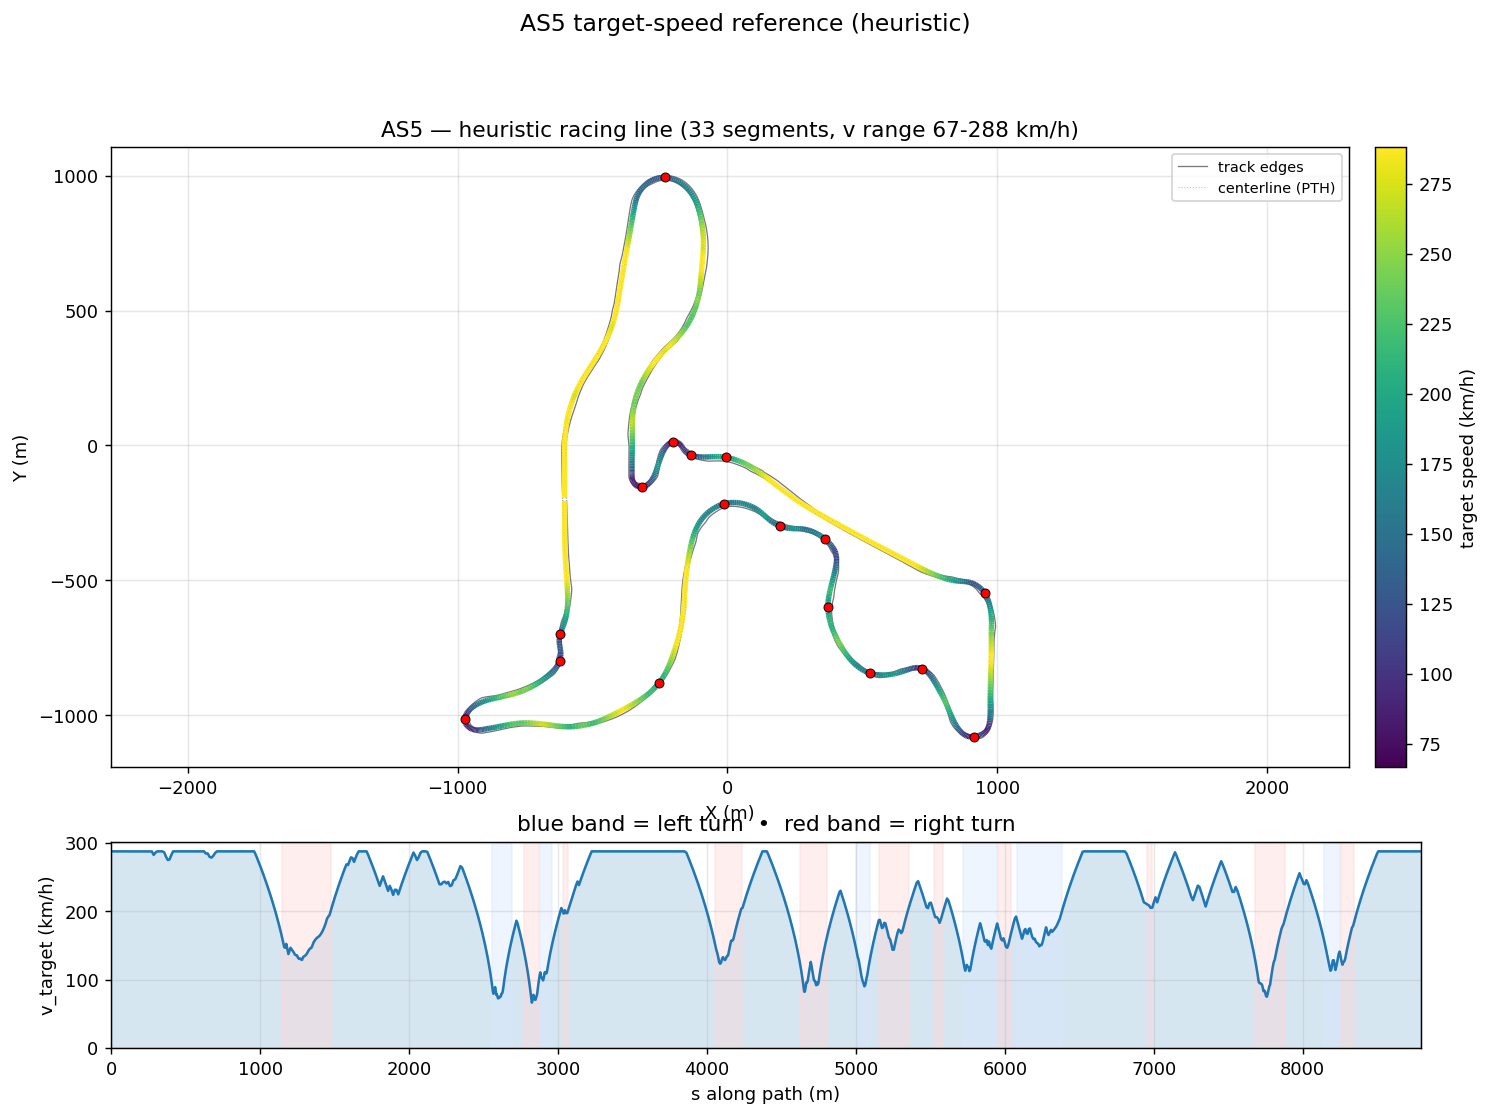

Source data for this figure (header and first rows):
s_m, x_center_m, y_center_m, z_center_m, x_line_m, y_line_m, offset_m, heading_rad, curvature_1_per_m, radius_m, slope_pct, width_m, drive_left_m, drive_right_m, limit_left_m, limit_right_m, segment_id, segment_kind, v_target_ms, v_target_kmh
0.0, -601.8, -194.5, 11.75, -603.6, -194.5, 1.742, 1.591, -0.0001518, 6588, -0.008764, 14.1, -5.2, 8.9, -79.5, 14.7, 0, straight, 80.0, 288.0
10.97, -602.1, -183.5, 11.75, -603.6, -183.6, 1.566, 1.59, -0.0001515, 6602, -0.008403, 14.1, -5, 9.1, -79.43, 14.95, 0, straight, 80.0, 288.0
21.98, -602.3, -172.5, 11.75, -603.6, -172.5, 1.382, 1.588, -0.0001552, 6441, -0.00775, 14.1, -4.8, 9.3, -79.38, 15.15, 0, straight, 80.0, 288.0
33.02, -602.4, -161.5, 11.75, -603.6, -161.5, 1.193, 1.586, -0.0001597, 6260, 0.02609, 14.1, -4.6, 9.5, -79.34, 15.4, 0, straight, 80.0, 288.0
44.1, -602.6, -150.4, 11.75, -603.6, -150.4, 1.003, 1.585, -0.0001627, 6148, 0.2423, 14.1, -4.45, 9.65, -79.33, 15.55, 0, straight, 80.0, 288.0
55.23, -602.7, -139.3, 11.8, -603.6, -139.3, 0.8173, 1.583, -0.0001572, 6363, 0.5286, 14.1, -4.3, 9.8, -78.51, 15.7, 0, straight, 80.0, 288.0
66.38, -602.9, -128.1, 11.87, -603.5, -128.1, 0.6416, 1.581, -0.0001495, 6691, 0.5823, 14.1, -4.2, 9.9, -76.21, 15.8, 0, straight, 80.0, 288.0
77.57, -603, -116.9, 11.93, -603.5, -116.9, 0.4826, 1.579, -0.0001524, 6564, 0.3856, 14.1, -4.1, 10, -72.68, 15.9, 0, straight, 80.0, 288.0
88.8, -603.1, -105.7, 11.96, -603.4, -105.7, 0.3461, 1.578, -0.0001319, 7584, 0.2962, 14.1, -4, 10.1, -68.17, 15.95, 0, straight, 80.0, 288.0
100.1, -603.1, -94.44, 12, -603.4, -94.44, 0.2362, 1.576, -2.513616312738165e-05, 39783, 0.482, 14.1, -3.95, 10.15, -62.92, 16, 0, straight, 80.0, 288.0
111.4, -603.2, -83.13, 12.06, -603.3, -83.13, 0.155, 1.577, 3.453648614469562e-05, 28955, 0.5192, 14.1, -3.85, 10.25, -57.17, 16.25, 0, straight, 80.0, 288.0
122.7, -603.3, -71.78, 12.11, -603.4, -71.78, 0.1026, 1.577, -3.58634502309052e-05, 27884, 0.3653, 14.1, -3.8, 10.3, -51.18, 17.5, 0, straight, 80.0, 288.0
134.1, -603.3, -60.4, 12.15, -603.4, -60.4, 0.07674, 1.576, -4.721842036455037e-05, 21178, 0.3227, 14.1, -3.7, 10.4, -45.19, 19.4, 0, straight, 80.0, 288.0
145.5, -603.4, -48.97, 12.19, -603.5, -48.97, 0.07397, 1.576, -0.0001218, 8211, 0.3512, 14.1, -3.65, 10.45, -39.44, 21.45, 0, straight, 80.0, 288.0
157, -603.4, -37.5, 12.23, -603.5, -37.5, 0.08994, 1.573, -0.0003628, 2757, 0.2419, 14.1, -3.6, 10.5, -34.19, 23.5, 0, straight, 80.0, 288.0
168.5, -603.4, -26, 12.24, -603.6, -26, 0.1202, 1.568, -0.0005735, 1744, -0.05023, 14.1, -3.6, 10.5, -29.68, 25.5, 0, straight, 80.0, 288.0
180, -603.4, -14.46, 12.22, -603.5, -14.46, 0.1607, 1.56, -0.0007075, 1413, -0.4432, 14.1, -3.7, 10.4, -26.15, 27.4, 0, straight, 80.0, 288.0
191.6, -603.2, -2.888, 12.14, -603.4, -2.884, 0.2083, 1.551, -0.0009781, 1022, -0.8928, 14.05, -3.85, 10.2, -23.85, 29.25, 0, straight, 80.0, 288.0
203.2, -602.9, 8.722, 12.01, -603.1, 8.73, 0.2605, 1.538, -0.001556, 642.7, -1.029, 14.75, -4.849, 9.9, -23.03, 30.9, 0, straight, 80.0, 288.0
214.9, -602.4, 20.36, 11.9, -602.7, 20.38, 0.3155, 1.515, -0.001723, 580.3, -0.803, 15.14, -5.848, 9.295, -23.2, 32.35, 0, straight, 80.0, 288.0
226.6, -601.6, 32.02, 11.82, -602, 32.05, 0.3724, 1.497, -0.001534, 651.9, -0.5928, 15.14, -6.847, 8.296, -23.6, 33.55, 0, straight, 80.0, 288.0
238.3, -600.6, 43.7, 11.76, -601.1, 43.74, 0.4306, 1.479, -0.001648, 606.9, -0.5013, 15.14, -7.846, 7.297, -23.85, 34.55, 0, straight, 80.0, 288.0
250, -599.5, 55.38, 11.7, -599.9, 55.44, 0.4895, 1.459, -0.001827, 547.3, -0.4511, 15.14, -8.845, 6.298, -23.85, 35.35, 0, straight, 80.0, 288.0
261.8, -598, 67.06, 11.66, -598.5, 67.14, 0.549, 1.436, -0.002011, 497.2, -0.336, 15.14, -9.844, 5.299, -23.7, 35.9, 0, straight, 80.0, 288.0
273.6, -596.3, 78.73, 11.63, -596.9, 78.83, 0.609, 1.411, -0.002147, 465.8, -0.1997, 15.14, -10.84, 4.3, -23.5, 36.2, 0, straight, 79.97, 287.9
285.4, -594.2, 90.38, 11.61, -594.9, 90.51, 0.6694, 1.386, -0.002224, 449.6, -0.09382, 15.24, -11.84, 3.4, -23.2, 36.2, 0, straight, 78.56, 282.8
297.3, -591.9, 102, 11.6, -592.6, 102.2, 0.7301, 1.359, -0.002174, 460, 0.01469, 15.94, -12.84, 3.1, -22.85, 38.65, 0, straight, 79.47, 286.1
309.1, -589.3, 113.5, 11.61, -590.1, 113.7, 0.791, 1.334, -0.001957, 511.1, 0.06709, 16.29, -13.84, 2.45, -22.55, 38.65, 0, straight, 80.0, 288.0
320.9, -586.4, 124.9, 11.62, -587.2, 125.2, 0.852, 1.312, -0.00208, 480.8, 0.1013, 16.79, -14.84, 1.95, -22.2, 35.9, 0, straight, 80.0, 288.0
332.7, -583.2, 136.3, 11.64, -584.1, 136.6, 0.9131, 1.285, -0.002143, 466.5, 0.1753, 17.44, -15.84, 1.6, -21.8, 33.5, 0, straight, 80.0, 288.0
344.6, -579.7, 147.7, 11.66, -580.7, 148, 0.9741, 1.262, -0.002028, 493, 0.2158, 17.75, -16.35, 1.4, -21.25, 32.15, 0, straight, 80.0, 288.0
356.5, -576, 159, 11.69, -576.9, 159.3, 1.035, 1.237, -0.002147, 465.8, 0.2114, 17.1, -15.75, 1.35, -20.85, 30.5, 0, straight, 79.6, 286.6
368.4, -571.9, 170.2, 11.71, -572.9, 170.6, 1.095, 1.21, -0.002267, 441.1, 0.1525, 16.5, -15.05, 1.45, -20.35, 28.55, 0, straight, 77.82, 280.2
380.3, -567.6, 181.3, 11.72, -568.6, 181.7, 1.153, 1.183, -0.002346, 426.2, 0.06454, 15.95, -14.3, 1.65, -19.2, 26.25, 0, straight, 76.49, 275.4
392.3, -562.9, 192.3, 11.73, -564, 192.8, 1.21, 1.154, -0.002331, 429, 0.02206, 15.5, -13.55, 1.95, -18.15, 23.9, 0, straight, 76.75, 276.3
404.2, -557.9, 203.2, 11.73, -559, 203.7, 1.264, 1.127, -0.002223, 449.8, 0.02685, 15.1, -12.75, 2.35, -17.35, 22.15, 0, straight, 78.56, 282.8
416.2, -552.6, 213.9, 11.73, -553.8, 214.5, 1.312, 1.101, -0.002099, 476.5, 0.03429, 14.75, -11.9, 2.85, -16.7, 20.8, 0, straight, 80.0, 288.0
428.3, -547, 224.6, 11.74, -548.2, 225.2, 1.355, 1.077, -0.002007, 498.2, 0.1416, 14.65, -11.1, 3.55, -15.95, 19.5, 0, straight, 80.0, 288.0
440.3, -541.2, 235.1, 11.77, -542.4, 235.8, 1.39, 1.053, -0.001778, 562.4, 0.5001, 14.2, -10.45, 3.75, -15.3, 18.15, 0, straight, 80.0, 288.0
452.4, -535.1, 245.6, 11.86, -536.3, 246.3, 1.416, 1.034, -0.001393, 717.9, 0.9792, 14.45, -10.1, 4.35, -14.9, 16.75, 0, straight, 80.0, 288.0
464.5, -528.8, 255.9, 12, -530, 256.7, 1.432, 1.019, -0.001001, 999.2, 1.387, 14.8, -9.95, 4.85, -14.7, 15.45, 0, straight, 80.0, 288.0
476.6, -522.4, 266.2, 12.19, -523.6, 267, 1.438, 1.009, -0.000634, 1577, 1.719, 15.1, -9.95, 5.15, -14.65, 14.25, 0, straight, 80.0, 288.0
488.8, -515.9, 276.5, 12.42, -517.1, 277.2, 1.434, 1.004, -0.0002211, 4523, 1.98, 15.3, -9.95, 5.35, -14.7, 13, 0, straight, 80.0, 288.0
500.9, -509.4, 286.7, 12.68, -510.6, 287.5, 1.42, 1.004, 0.0001179, 8479, 2.241, 15.45, -10.05, 5.4, -14.75, 11.65, 0, straight, 80.0, 288.0
513.1, -502.8, 297, 12.97, -504, 297.8, 1.398, 1.007, 0.0001502, 6660, 2.579, 15.5, -10.1, 5.4, -14.8, 10.5, 0, straight, 80.0, 288.0
525.3, -496.3, 307.3, 13.3, -497.5, 308.1, 1.37, 1.008, 0.0001308, 7644, 2.458, 15.55, -10.15, 5.4, -14.85, 9.95, 0, straight, 80.0, 288.0
537.5, -489.8, 317.7, 13.57, -491, 318.4, 1.336, 1.01, 0.0003979, 2513, 2.13, 17.55, -11.15, 6.399, -14.85, 9.8, 0, straight, 80.0, 288.0
549.8, -483.4, 328, 13.83, -484.5, 328.7, 1.299, 1.017, 0.0007166, 1396, 1.989, 17.5, -10.95, 6.549, -14.85, 9.85, 0, straight, 80.0, 288.0
562, -477, 338.5, 14.05, -478, 339.1, 1.26, 1.027, 0.001044, 958.1, 1.771, 15.5, -9.95, 5.55, -14.65, 10, 0, straight, 80.0, 288.0
574.3, -470.7, 349, 14.26, -471.8, 349.7, 1.219, 1.043, 0.001396, 716.4, 1.583, 15.55, -9.65, 5.9, -14.35, 10.35, 0, straight, 80.0, 288.0
586.6, -464.6, 359.7, 14.44, -465.7, 360.3, 1.177, 1.062, 0.001536, 650.9, 1.295, 15.5, -9.1, 6.4, -13.85, 10.65, 0, straight, 80.0, 288.0
598.9, -458.7, 370.5, 14.58, -459.7, 371, 1.135, 1.081, 0.001582, 632.1, 0.8526, 15.35, -8.197, 7.15, -13.1, 11.45, 0, straight, 80.0, 288.0
611.2, -453, 381.4, 14.65, -454, 381.9, 1.092, 1.101, 0.001581, 632.4, 0.3298, 15.35, -7.198, 8.149, -12.15, 12.45, 0, straight, 80.0, 288.0
623.5, -447.6, 392.4, 14.66, -448.5, 392.9, 1.05, 1.12, 0.001909, 523.9, 0.0114, 15.35, -6.199, 9.148, -10.95, 13.65, 0, straight, 80.0, 288.0
635.8, -442.3, 403.6, 14.65, -443.2, 404, 1.007, 1.148, 0.002193, 455.9, -0.03164, 15.35, -5.2, 10.15, -9.85, 14.85, 0, straight, 79.12, 284.8
648.2, -437.4, 414.9, 14.65, -438.3, 415.3, 0.9637, 1.174, 0.00219, 456.5, -0.02859, 15.45, -4.3, 11.15, -8.85, 15.85, 0, straight, 79.17, 285
660.5, -432.8, 426.4, 14.65, -433.6, 426.7, 0.9207, 1.202, 0.002269, 440.8, -0.02894, 15.55, -3.55, 12, -7.75, 16.95, 0, straight, 77.79, 280.1
672.9, -428.5, 438, 14.64, -429.3, 438.3, 0.8777, 1.23, 0.002288, 437, -0.02793, 15.55, -2.95, 12.6, -6.75, 17.85, 0, straight, 77.46, 278.9
685.3, -424.5, 449.7, 14.64, -425.3, 450, 0.8346, 1.258, 0.002247, 445.1, -0.02076, 15.5, -2.45, 13.05, -6.2, 18.5, 0, straight, 78.17, 281.4
697.7, -420.9, 461.6, 14.64, -421.6, 461.8, 0.7916, 1.286, 0.002183, 458.1, -0.01213, 15.5, -2.1, 13.4, -5.8, 19, 0, straight, 79.31, 285.5
... 964 more rows
